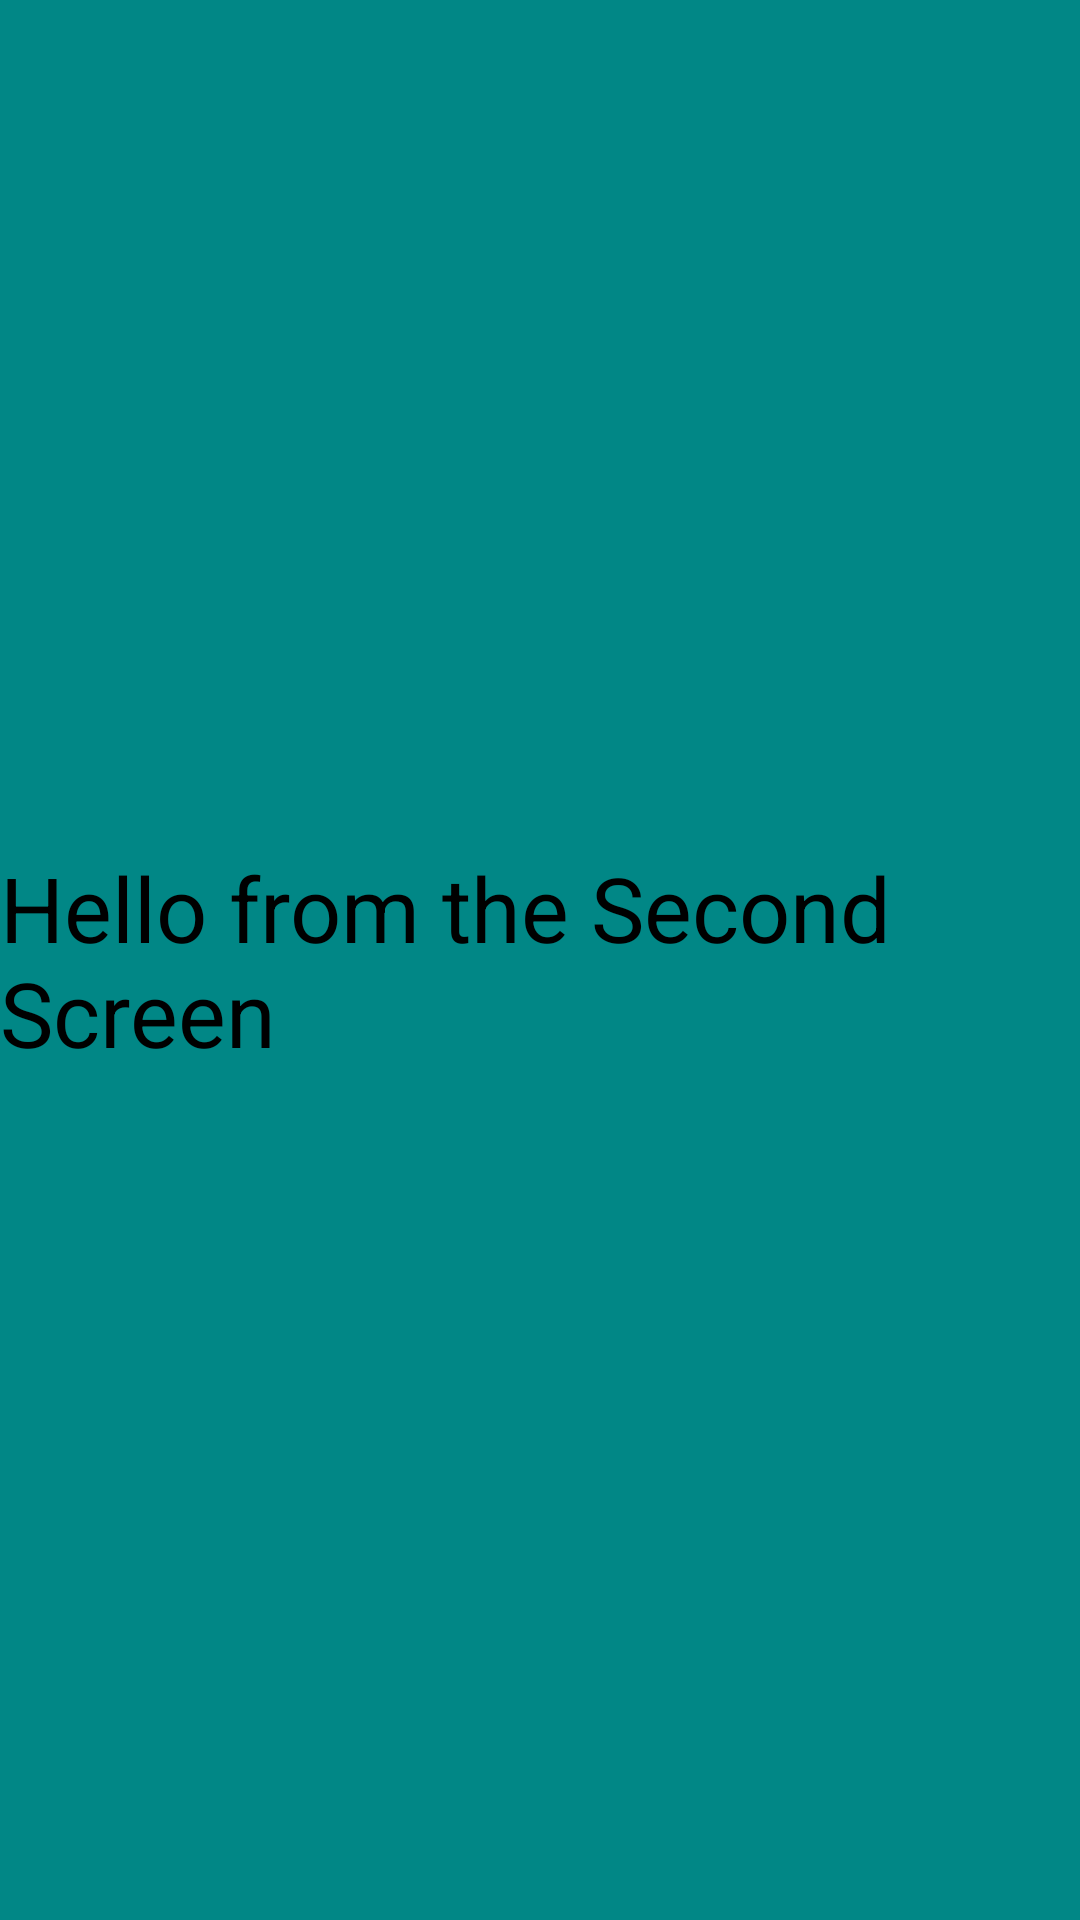

Produce the Android XML layout that renders to this screen, including the resource entries it uses.
<!-- AndroidManifest.xml: application theme Theme.ChatHead -->
<!-- res/layout/fragment_second_screen.xml -->
<?xml version="1.0" encoding="utf-8"?>
<RelativeLayout xmlns:android="http://schemas.android.com/apk/res/android"
    xmlns:tools="http://schemas.android.com/tools"
    android:layout_width="match_parent"
    android:layout_height="match_parent"
    android:background="@color/design_default_color_secondary_variant"
    tools:context=".SecondScreen">

    
    <TextView
        android:layout_width="wrap_content"
        android:layout_height="wrap_content"
        android:text="Hello from the Second Screen"
        android:textColor="@color/black"
        android:textSize="30dp"
        android:layout_centerInParent="true"

        />

</RelativeLayout>
<!-- resources referenced by this layout -->
<resources>
  <style name="Theme.ChatHead" parent="Theme.MaterialComponents.DayNight.DarkActionBar">
          
          <item name="colorPrimary">@color/purple_500</item>
          <item name="colorPrimaryVariant">@color/purple_700</item>
          <item name="colorOnPrimary">@color/white</item>
          
          <item name="colorSecondary">@color/teal_200</item>
          <item name="colorSecondaryVariant">@color/teal_700</item>
          <item name="colorOnSecondary">@color/black</item>
          
          <item name="android:statusBarColor" tools:targetApi="l">?attr/colorPrimaryVariant</item>
          
      </style>
  <!-- not gathered from this repository: default colours our renderer supplied (Android Studio template values) -->
  <color name="purple_500">#FF6200EE</color>
  <color name="purple_700">#FF3700B3</color>
  <color name="teal_200">#FF03DAC5</color>
  <color name="teal_700">#FF018786</color>
  <color name="black">#FF000000</color>
  <color name="white">#FFFFFFFF</color>
</resources>
